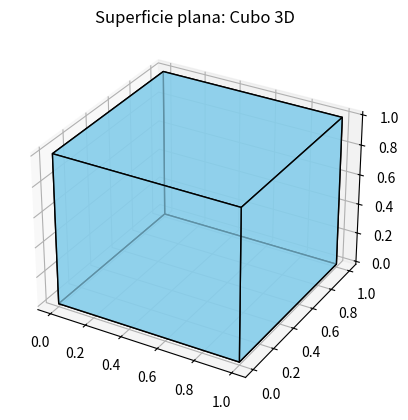

Recreate this plot in Python.
#import matplotlib.pyplot as plt
#from mpl_toolkits.mplot3d import Axes3D
#import numpy as np
#fig = plt.figure()
#ax = fig.add_subplot(111, projection='3d')
# Coordenadas de un cubo
#r = [-1, 1]

#for s, e in [(x,y) for x in r for y in r]:
 #   ax.plot([s, s], [e, e], r, color='b')
    
#ax.set_title("Modelo alámbrico 3D")
#plt.show()

#from mpl_toolkits.mplot3d import Axes3D
#import matplotlib.pyplot as plt
#import numpy as np
#fig = plt.figure()
#ax = fig.add_subplot(111,
#projection='3d')
# Crear puntos de una caja
#X, Y = np.meshgrid(range(2), range(2))
#Z = np.zeros_like(X)
#ax.plot_surface(X, Y, Z, alpha=0.3)
#ax.view_init(30, 45) # Vista isométrica
#ax.set_title("Proyección isométrica")
#plt.show()

#import numpy as np
#import matplotlib.pyplot as plt
#from mpl_toolkits.mplot3d import Axes3D

#x = np.linspace(-5, 5, 100)
#y = np.linspace(-5, 5, 100)
#X, Y = np.meshgrid(x, y)
#Z = np.sin(np.sqrt(X**2 + Y**2))

#fig = plt.figure()
#ax = fig.add_subplot(111,
#projection='3d')
#ax.plot_surface(X, Y, Z, cmap='viridis')

#ax.set_title("Superficie 3D - Función seno radial")
#plt.show()

import numpy as np
import matplotlib.pyplot as plt
from mpl_toolkits.mplot3d.art3d import Poly3DCollection, Poly3DCollection

fig = plt.figure()
ax = fig.add_subplot(111, projection='3d')

# Vértices del cubo
vertices = np.array([[0,0,0], [1,0,0], [1,1,0], [0,1,0],
                    [0,0,1], [1,0,1], [1,1,1], [0,1,1]])
# Caras del cubo (índices)
caras = [[vertices[j] for j in [0,1,2,3]],
        [vertices[j] for j in [4,5,6,7]],
        [vertices[j] for j in [0,1,5,4]],
        [vertices[j] for j in [2,3,7,6]],
        [vertices[j] for j in [1,2,6,5]],
        [vertices[j] for j in [4,7,3,0]]]

ax.add_collection3d(Poly3DCollection(caras,
facecolors='skyblue', linewidths=1,
edgecolors='k', alpha=0.7))
ax.set_title("Superficie plana: Cubo 3D")
plt.show()
